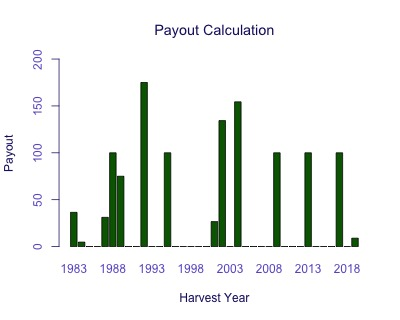

Values plotted in this chart, from the file beside it:
Harvest Year, Payout
1983, 36.48
1984, 4.765
1985, 0
1986, 0
1987, 31.16
1988, 100
1989, 75
1990, 0
1991, 0
1992, 175
1993, 0
1994, 0
1995, 100
1996, 0
1997, 0
1998, 0
1999, 0
2000, 0
2001, 26.62
2002, 134.3
2003, 0
2004, 154.4
2005, 0
2006, 0
2007, 0
2008, 0
2009, 100
2010, 0
2011, 0
2012, 0
2013, 100
2014, 0
2015, 0
2016, 0
2017, 100
2018, 0
2019, 8.934
